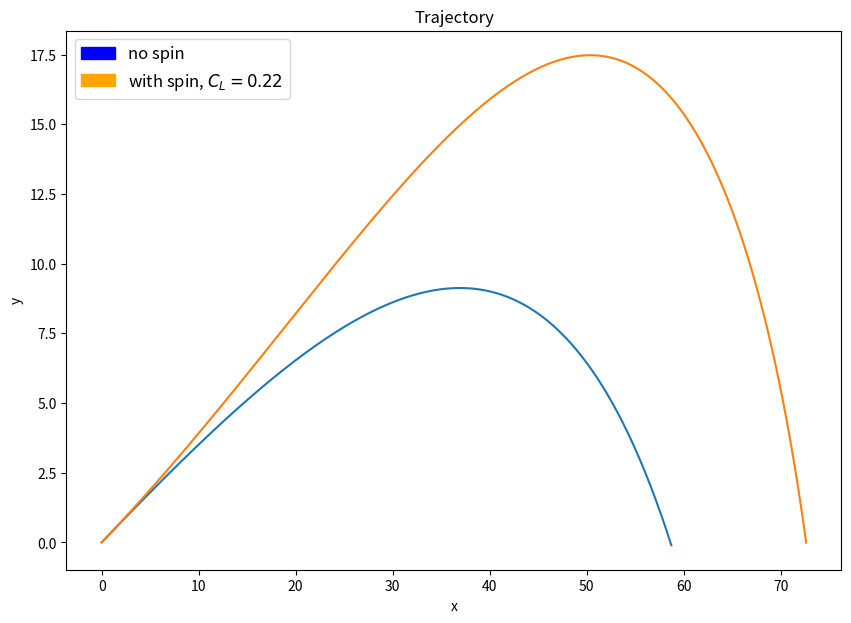

Recreate this plot in Python.
"""
COMETPY_Projectile_3D uses the Euler method to simulate a 3D-projectile thrown into the air
at an angle theta. The projectile has a radius = 0.0364, mass = 0.0143 and drag 
coefficient = 0.52. The density of air is given to be 1225.

The program outputs the trajectory of the projectile with and without the effects of spin.

All physical quantities are in standard units unless otherwise stated.
"""

import numpy as np 
import matplotlib.pyplot as plt
import matplotlib.patches as patches

# Initialize values
drag = 0.52
density = 1.225
v_0 = 42.5
theta = 20 #Use 10 degrees instead of 0 degrees
radius = 0.0364
mass = 0.143

area = np.pi * radius ** 2
time_step = 0.01

# Write to file
file = open("2Dprojectile.csv", "w+")

def euler(drag, lift, density, v_0, theta, area, mass, time_step):
    g = 9.8
    time_array = [0]
    x_array = [0]
    y_array = [0]
    vx_array = [v_0 * np.cos(theta / 180 * np.pi)]
    vy_array = [v_0 * np.sin(theta / 180 * np.pi)]
    
    i = 0

    file.write("time,x,y\n")
    file.write("\n")
    file.write(str(time_array[i]) + "," + str(x_array[i]) + "," + str(y_array[i]) + "\n")

    while y_array[i] >= 0:
        file.write(str(time_array[i]) + "," + str(x_array[i]) + "," + str(y_array[i]) + "\n")
        
        time_array.append(time_array[i] + time_step)

        x_array.append(x_array[i] + vx_array[i] * time_step)
        y_array.append(y_array[i] + vy_array[i] * time_step)

        vx_array.append(vx_array[i] - ((drag * density * area * vx_array[i] ** 2 + lift * density * area * vy_array[i] ** 2) / mass) * time_step)
        vy_array.append(vy_array[i] - (g + (drag * density * area * vy_array[i] ** 2 - lift * density * area * vx_array[i] ** 2) / mass) * time_step)        
        
        i = i + 1
        
#        print(x_array[i], "\t", y_array[i])
    
    return [x_array, y_array, vx_array, vy_array]

# Plot trajectory
fig = plt.figure(figsize=(10,7))
ax1 = fig.add_subplot(1, 1, 1)
result_nospin = euler(drag, 0, density, v_0, theta, area, mass, time_step)
result_spin = euler(drag, 0.22, density, v_0, theta, area, mass, time_step)
ax1.plot(result_nospin[0], result_nospin[1])
ax1.plot(result_spin[0], result_spin[1])
ax1.set_ylabel("y")
ax1.set_xlabel("x")
ax1.set_title("Trajectory", fontsize = 12) 
blue_patch = patches.Patch(color='blue', label='no spin')
orange_patch = patches.Patch(color='orange', label='with spin, $C_{L} = 0.22$')
ax1.legend(handles=[blue_patch, orange_patch], loc='best', fontsize = 12)

result_spin_x = result_spin[0]
result_spin_vx = result_spin[2]
result_spin_vy = result_spin[3]
for i in range(len(result_spin_x)):
    if(result_spin_x[i] - 18.4 <= 0.01):
        idx = i
print("height at 18.4 m: ", result_spin[1][idx], " m")
print("velocity at 18.4 m: ", np.sqrt(result_spin[2][idx] ** 2 + result_spin[3][idx] ** 2), " m/s")
